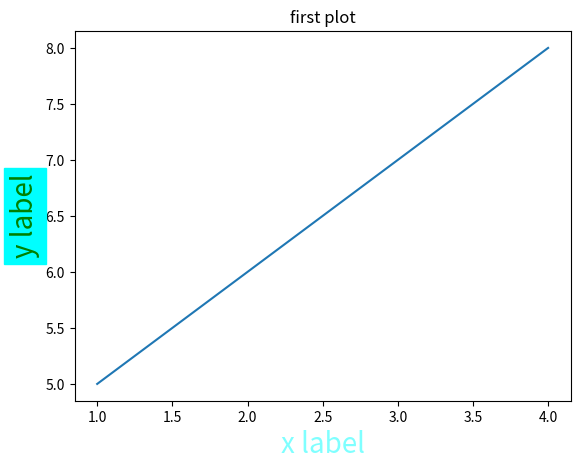

This chart was generated by the following Python code:
import matplotlib.pyplot as plt
plt.plot([1,2,3,4],[5,6,7,8])
plt.xlabel("x label",color="cyan",size=20,alpha=.5)
plt.ylabel("y label",{"size":20},color="g",backgroundcolor="cyan")
plt.title("first plot")
plt.show()